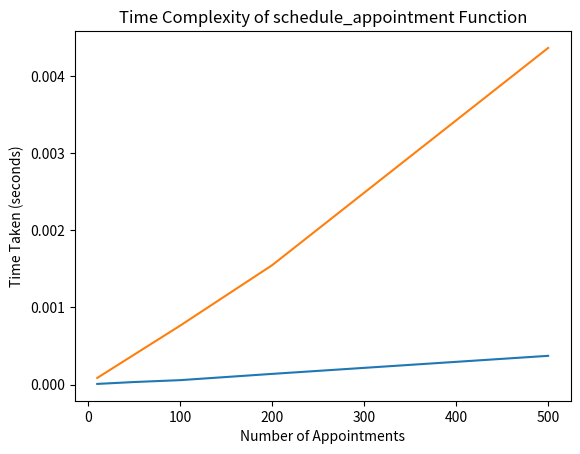

Here is the Python script that generated this plot:

import time
import random
import matplotlib.pyplot as plt

# Defining classes
class Patient:
    def __init__(self, id, name, age, medical_history, current_condition):
        self.id = id
        self.name = name
        self.age = age
        self.medical_history = medical_history
        self.current_condition = current_condition
        self.doctor = None
        self.appointment_date = None
        self.appointment_time = None

class Doctor:
    def __init__(self, id, name, specialization):
        self.id = id
        self.name = name
        self.specialization = specialization

class Prescription:
    def __init__(self, patient_id, medication):
        self.patient_id = patient_id
        self.medication = medication

class Hospital:
    def __init__(self):
        self.patients = []
        self.doctors = []
        self.prescriptions = []
        self.consultation_queue = []
        self.authenticated = False  # Initializing authenticated attribute to False

    def authenticate(self, username, password):
        if username == "admin" and password == "1234":
            self.authenticated = True
            print("Authentication successful.")
        else:
            print("Authentication failed.")

    def logout(self):
        self.authenticated = False
        print("Logged out successfully.")

    def check_authentication(self):
        return self.authenticated

    def add_patient(self, patient):
        self.patients.append(patient)

    def schedule_appointment(self, patient_id, doctor_id, appointment_date, appointment_time):
        for patient in self.patients:
            if patient.id == patient_id:
                patient.doctor = doctor_id
                patient.appointment_date = appointment_date
                patient.appointment_time = appointment_time
                break

def measure_time_complexity_add_patient(hospital, num_patients):
    start_time = time.time()
    for i in range(num_patients):
        id = len(hospital.patients) + 1
        name = "Patient " + str(id)
        age = random.randint(20, 80)
        medical_history = "Random Medical History"
        current_condition = "Random Condition"
        patient = Patient(id, name, age, medical_history, current_condition)
        hospital.add_patient(patient)
    end_time = time.time()
    return end_time - start_time

def measure_time_complexity_schedule_appointment(hospital, num_appointments):
    start_time = time.time()
    for i in range(num_appointments):
        patient_id = random.randint(1, len(hospital.patients))
        doctor_id = random.randint(1, 10)  # Assuming 10 doctors exist
        appointment_date = "2024-04-02"  # Random date
        appointment_time = "10:00"  # Random time
        hospital.schedule_appointment(patient_id, doctor_id, appointment_date, appointment_time)
    end_time = time.time()
    return end_time - start_time

def main():
    hospital = Hospital()

    # Generate 100 random patients initially
    num_patients = 100
    time_taken_add_patient = measure_time_complexity_add_patient(hospital, num_patients)
    print(f"Time taken to add {num_patients} patients: {time_taken_add_patient} seconds")

    # Generate 100 random appointments
    num_appointments = 100
    time_taken_schedule_appointment = measure_time_complexity_schedule_appointment(hospital, num_appointments)
    print(f"Time taken to schedule {num_appointments} appointments: {time_taken_schedule_appointment} seconds")

    # Plotting time complexity for add_patient function
    num_patients_list = [10, 50, 100, 200, 500]
    time_taken_add_patient_list = []
    for num in num_patients_list:
        time_taken = measure_time_complexity_add_patient(hospital, num)
        time_taken_add_patient_list.append(time_taken)

    plt.plot(num_patients_list, time_taken_add_patient_list)
    plt.xlabel('Number of Patients')
    plt.ylabel('Time Taken (seconds)')
    plt.title('Time Complexity of add_patient Function')
    plt.show()

    # Plotting time complexity for schedule_appointment function
    num_appointments_list = [10, 50, 100, 200, 500]
    time_taken_schedule_appointment_list = []
    for num in num_appointments_list:
        time_taken = measure_time_complexity_schedule_appointment(hospital, num)
        time_taken_schedule_appointment_list.append(time_taken)

    plt.plot(num_appointments_list, time_taken_schedule_appointment_list)
    plt.xlabel('Number of Appointments')
    plt.ylabel('Time Taken (seconds)')
    plt.title('Time Complexity of schedule_appointment Function')
    plt.show()

if __name__ == "__main__":
    main()


